Labelled photos from "skindata-2", an image-classification folder in Deepchavan1/skin-cancer. The possible labels are: akiec, bcc, bkl, mel, vasc.

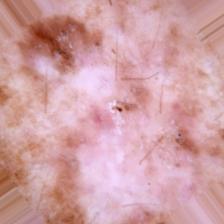
Label: akiec

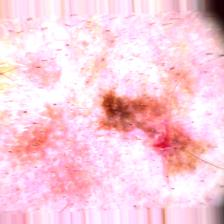
Label: mel

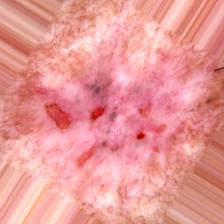
Label: bcc

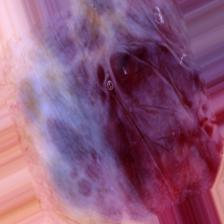
Label: vasc

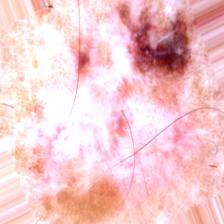
Label: mel

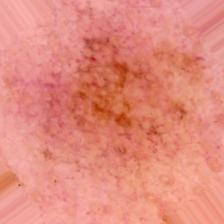
Label: bkl
